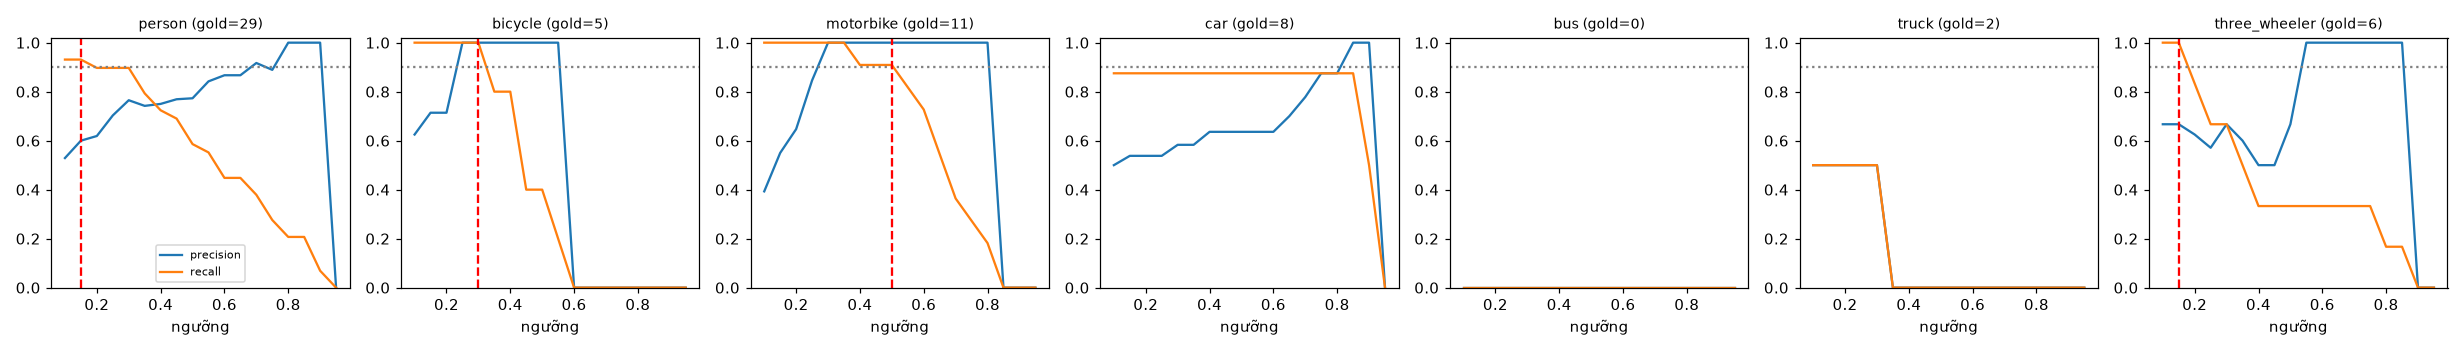

Data behind this chart, as committed beside it:
class, thr, tp, fp, fn, precision, recall, f1, n_gold
person, 0.1, 27, 24, 2, 0.529, 0.931, 0.675, 29
person, 0.15, 27, 18, 2, 0.6, 0.931, 0.73, 29
person, 0.2, 26, 16, 3, 0.619, 0.897, 0.732, 29
person, 0.25, 26, 11, 3, 0.703, 0.897, 0.788, 29
person, 0.3, 26, 8, 3, 0.765, 0.897, 0.825, 29
person, 0.35, 23, 8, 6, 0.742, 0.793, 0.767, 29
person, 0.4, 21, 7, 8, 0.75, 0.724, 0.737, 29
person, 0.45, 20, 6, 9, 0.769, 0.69, 0.727, 29
person, 0.5, 17, 5, 12, 0.773, 0.586, 0.667, 29
person, 0.55, 16, 3, 13, 0.842, 0.552, 0.667, 29
person, 0.6, 13, 2, 16, 0.867, 0.448, 0.591, 29
person, 0.65, 13, 2, 16, 0.867, 0.448, 0.591, 29
person, 0.7, 11, 1, 18, 0.917, 0.379, 0.537, 29
person, 0.75, 8, 1, 21, 0.889, 0.276, 0.421, 29
person, 0.8, 6, 0, 23, 1.0, 0.207, 0.343, 29
person, 0.85, 6, 0, 23, 1.0, 0.207, 0.343, 29
person, 0.9, 2, 0, 27, 1.0, 0.069, 0.129, 29
person, 0.95, 0, 0, 29, 0.0, 0.0, 0.0, 29
bicycle, 0.1, 5, 3, 0, 0.625, 1.0, 0.769, 5
bicycle, 0.15, 5, 2, 0, 0.714, 1.0, 0.833, 5
bicycle, 0.2, 5, 2, 0, 0.714, 1.0, 0.833, 5
bicycle, 0.25, 5, 0, 0, 1.0, 1.0, 1.0, 5
bicycle, 0.3, 5, 0, 0, 1.0, 1.0, 1.0, 5
bicycle, 0.35, 4, 0, 1, 1.0, 0.8, 0.889, 5
bicycle, 0.4, 4, 0, 1, 1.0, 0.8, 0.889, 5
bicycle, 0.45, 2, 0, 3, 1.0, 0.4, 0.571, 5
bicycle, 0.5, 2, 0, 3, 1.0, 0.4, 0.571, 5
bicycle, 0.55, 1, 0, 4, 1.0, 0.2, 0.333, 5
bicycle, 0.6, 0, 0, 5, 0.0, 0.0, 0.0, 5
bicycle, 0.65, 0, 0, 5, 0.0, 0.0, 0.0, 5
bicycle, 0.7, 0, 0, 5, 0.0, 0.0, 0.0, 5
bicycle, 0.75, 0, 0, 5, 0.0, 0.0, 0.0, 5
bicycle, 0.8, 0, 0, 5, 0.0, 0.0, 0.0, 5
bicycle, 0.85, 0, 0, 5, 0.0, 0.0, 0.0, 5
bicycle, 0.9, 0, 0, 5, 0.0, 0.0, 0.0, 5
bicycle, 0.95, 0, 0, 5, 0.0, 0.0, 0.0, 5
motorbike, 0.1, 11, 17, 0, 0.393, 1.0, 0.564, 11
motorbike, 0.15, 11, 9, 0, 0.55, 1.0, 0.71, 11
motorbike, 0.2, 11, 6, 0, 0.647, 1.0, 0.786, 11
motorbike, 0.25, 11, 2, 0, 0.846, 1.0, 0.917, 11
motorbike, 0.3, 11, 0, 0, 1.0, 1.0, 1.0, 11
motorbike, 0.35, 11, 0, 0, 1.0, 1.0, 1.0, 11
motorbike, 0.4, 10, 0, 1, 1.0, 0.909, 0.952, 11
motorbike, 0.45, 10, 0, 1, 1.0, 0.909, 0.952, 11
motorbike, 0.5, 10, 0, 1, 1.0, 0.909, 0.952, 11
motorbike, 0.55, 9, 0, 2, 1.0, 0.818, 0.9, 11
motorbike, 0.6, 8, 0, 3, 1.0, 0.727, 0.842, 11
motorbike, 0.65, 6, 0, 5, 1.0, 0.545, 0.706, 11
motorbike, 0.7, 4, 0, 7, 1.0, 0.364, 0.533, 11
motorbike, 0.75, 3, 0, 8, 1.0, 0.273, 0.429, 11
motorbike, 0.8, 2, 0, 9, 1.0, 0.182, 0.308, 11
motorbike, 0.85, 0, 0, 11, 0.0, 0.0, 0.0, 11
motorbike, 0.9, 0, 0, 11, 0.0, 0.0, 0.0, 11
motorbike, 0.95, 0, 0, 11, 0.0, 0.0, 0.0, 11
car, 0.1, 7, 7, 1, 0.5, 0.875, 0.636, 8
car, 0.15, 7, 6, 1, 0.538, 0.875, 0.667, 8
car, 0.2, 7, 6, 1, 0.538, 0.875, 0.667, 8
car, 0.25, 7, 6, 1, 0.538, 0.875, 0.667, 8
car, 0.3, 7, 5, 1, 0.583, 0.875, 0.7, 8
car, 0.35, 7, 5, 1, 0.583, 0.875, 0.7, 8
... 66 more rows
